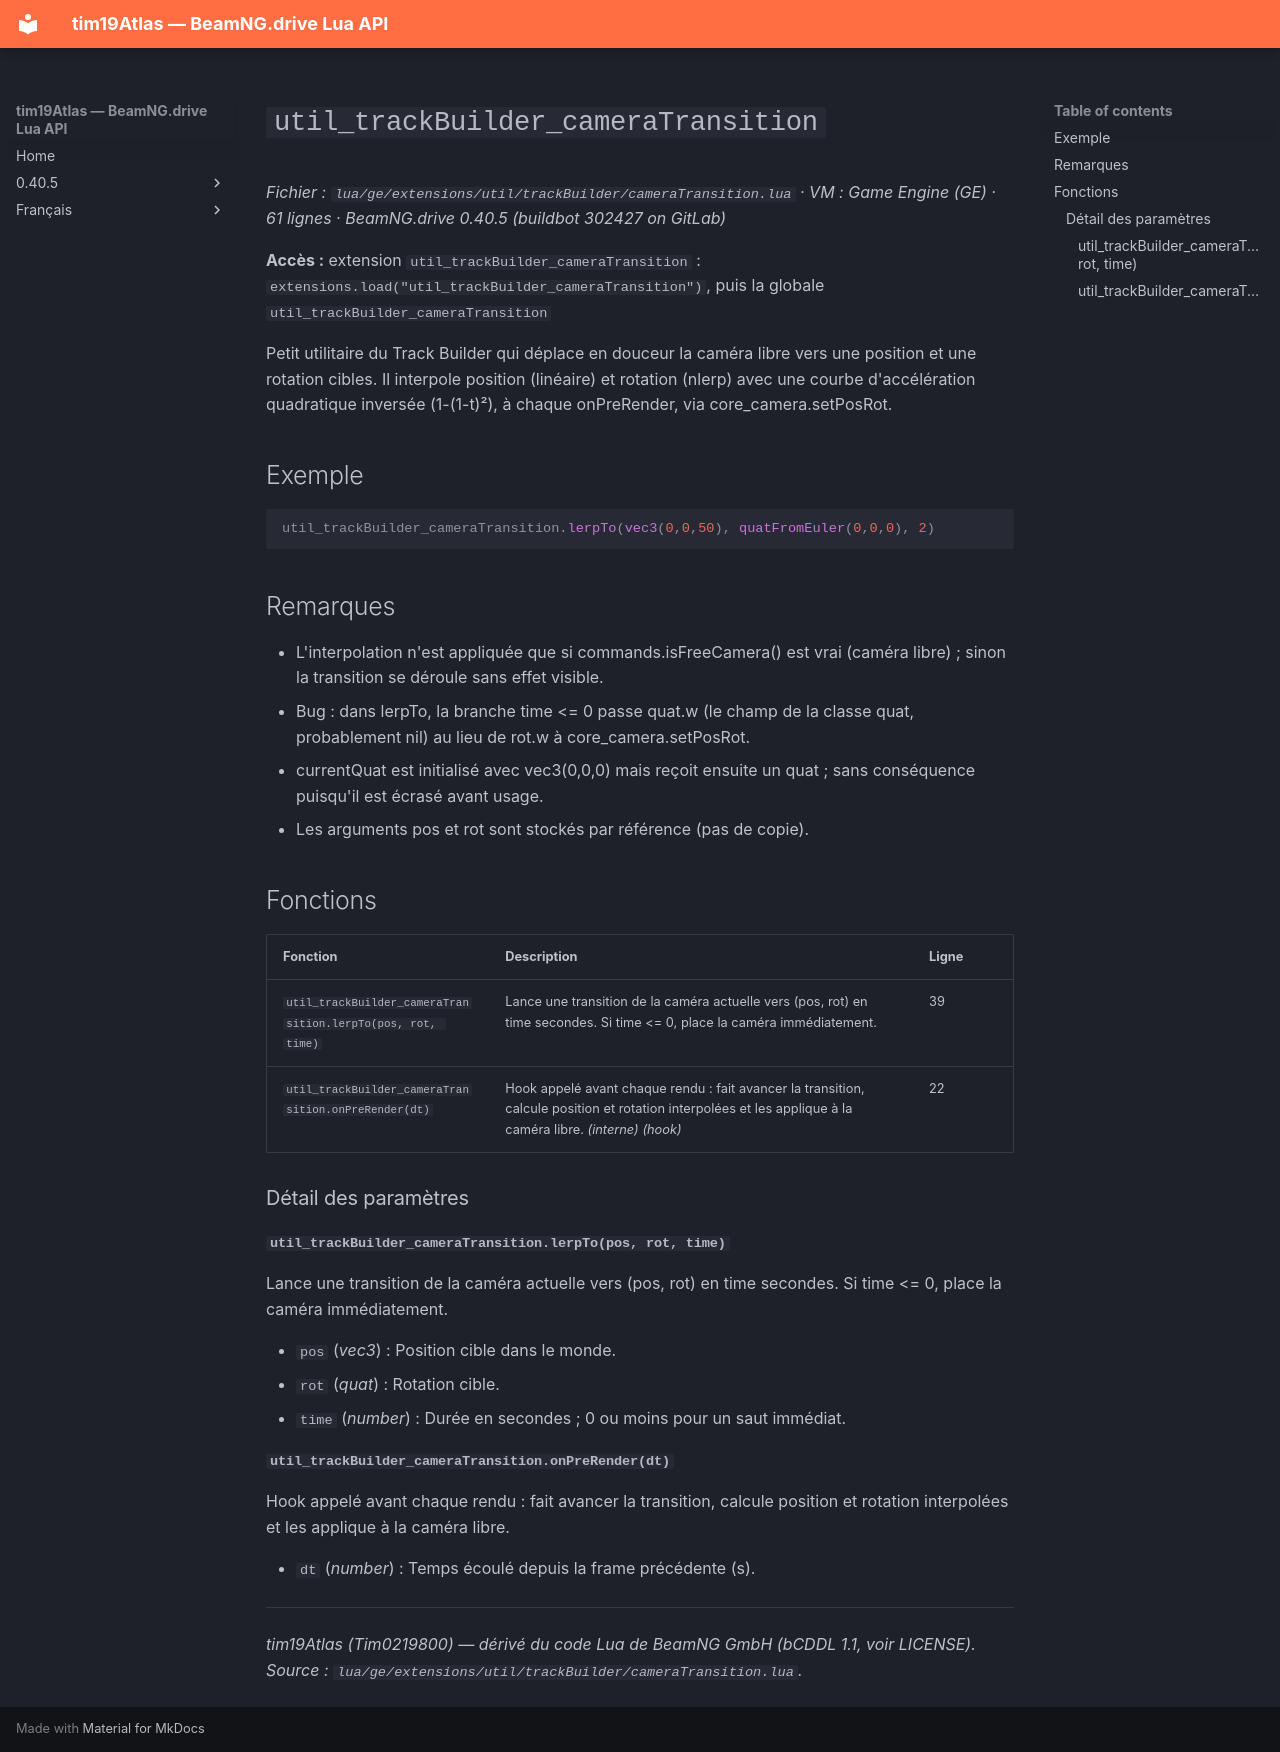

repository: Tim0219800/beamng-lua-atlas · page: fr/0.40.5/ge/extensions/util/trackBuilder/cameraTransition.html · generator: mkdocs

# `util_trackBuilder_cameraTransition`

*Fichier : `lua/ge/extensions/util/trackBuilder/cameraTransition.lua` · VM : Game Engine (GE) · 61 lignes · BeamNG.drive 0.40.5 (buildbot 302427 on GitLab)*

**Accès :** extension `util_trackBuilder_cameraTransition` : `extensions.load("util_trackBuilder_cameraTransition")`, puis la globale `util_trackBuilder_cameraTransition`

Petit utilitaire du Track Builder qui déplace en douceur la caméra libre vers une position et une rotation cibles. Il interpole position (linéaire) et rotation (nlerp) avec une courbe d'accélération quadratique inversée (1-(1-t)²), à chaque onPreRender, via core_camera.setPosRot.

## Exemple

```lua
util_trackBuilder_cameraTransition.lerpTo(vec3(0,0,50), quatFromEuler(0,0,0), 2)
```

## Remarques

- L'interpolation n'est appliquée que si commands.isFreeCamera() est vrai (caméra libre) ; sinon la transition se déroule sans effet visible.
- Bug : dans lerpTo, la branche time <= 0 passe quat.w (le champ de la classe quat, probablement nil) au lieu de rot.w à core_camera.setPosRot.
- currentQuat est initialisé avec vec3(0,0,0) mais reçoit ensuite un quat ; sans conséquence puisqu'il est écrasé avant usage.
- Les arguments pos et rot sont stockés par référence (pas de copie).

## Fonctions

| Fonction | Description | Ligne |
|---|---|---|
| `util_trackBuilder_cameraTransition.lerpTo(pos, rot, time)` | Lance une transition de la caméra actuelle vers (pos, rot) en time secondes. Si time <= 0, place la caméra immédiatement. | 39 |
| `util_trackBuilder_cameraTransition.onPreRender(dt)` | Hook appelé avant chaque rendu : fait avancer la transition, calcule position et rotation interpolées et les applique à la caméra libre. *(interne)* *(hook)* | 22 |

### Détail des paramètres

#### `util_trackBuilder_cameraTransition.lerpTo(pos, rot, time)`

Lance une transition de la caméra actuelle vers (pos, rot) en time secondes. Si time <= 0, place la caméra immédiatement.

- `pos` (*vec3*) : Position cible dans le monde.
- `rot` (*quat*) : Rotation cible.
- `time` (*number*) : Durée en secondes ; 0 ou moins pour un saut immédiat.

#### `util_trackBuilder_cameraTransition.onPreRender(dt)`

Hook appelé avant chaque rendu : fait avancer la transition, calcule position et rotation interpolées et les applique à la caméra libre.

- `dt` (*number*) : Temps écoulé depuis la frame précédente (s).

---
*tim19Atlas (Tim0219800) — dérivé du code Lua de BeamNG GmbH (bCDDL 1.1, voir LICENSE). Source : `lua/ge/extensions/util/trackBuilder/cameraTransition.lua`.*
